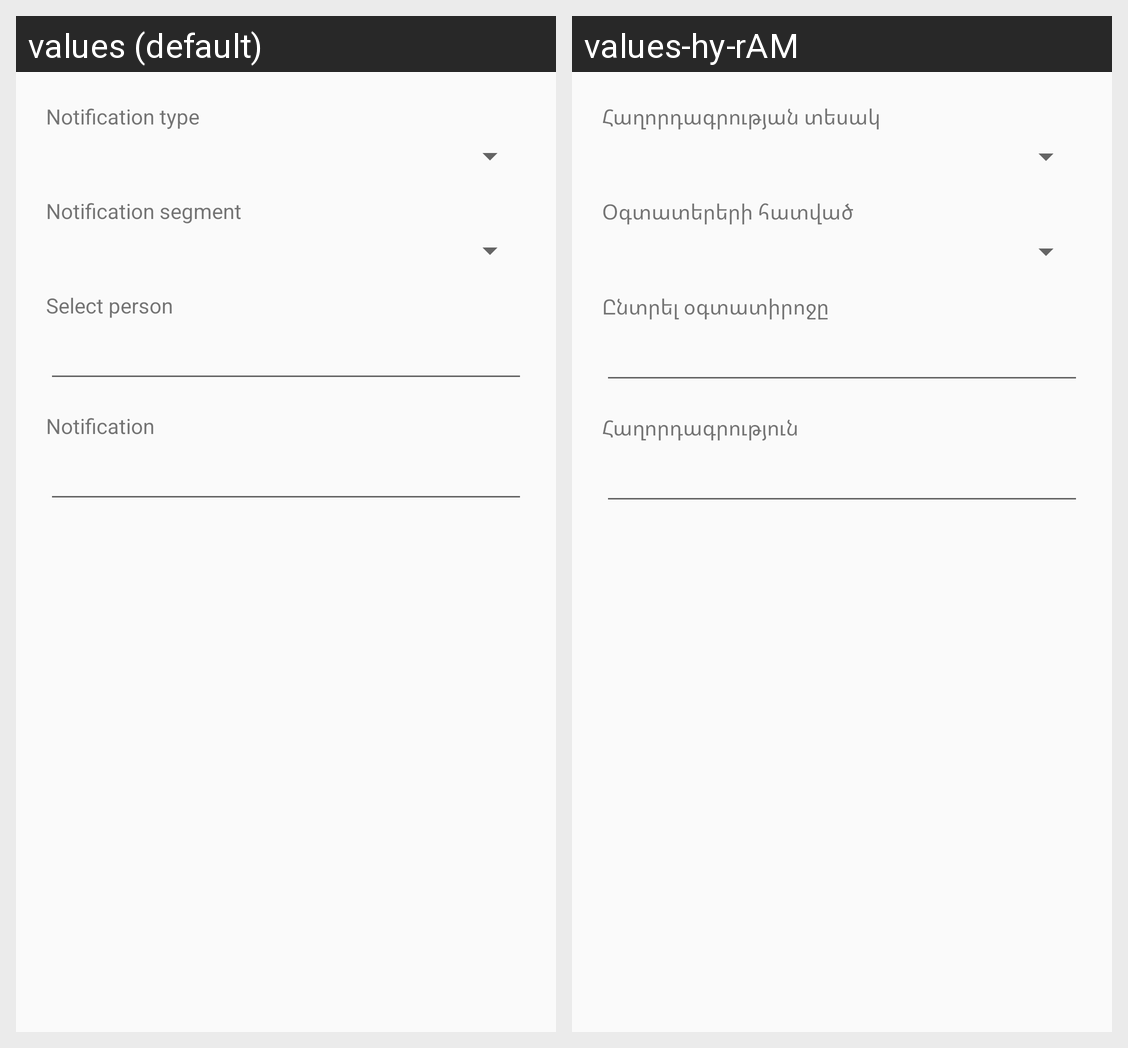

The Android screen above is rendered under two locales of the same app. Produce the string resources it draws, with the default and per-locale values.
Android screen res/layout/content_notification.xml rendered under 2 locales, left to right: values (default), values-hy-rAM. Device: Nexus 5 (rendered at 1080×1920; each locale shown at half size, 540×960, under a caption strip naming it); theme AppTheme.
Strings drawn on this screen, with the default value and each locale's value (text and hints the layout hard-codes, and strings that could not be matched under every locale, appear in the picture but are not listed):

notification_type
  values: Notification type
  values-hy-rAM: Հաղորդագրության տեսակ

notification_segment
  values: Notification segment
  values-hy-rAM: Օգտատերերի հատված

select_person
  values: Select person
  values-hy-rAM: Ընտրել օգտատիրոջը

notification
  values: Notification
  values-hy-rAM: Հաղորդագրություն
